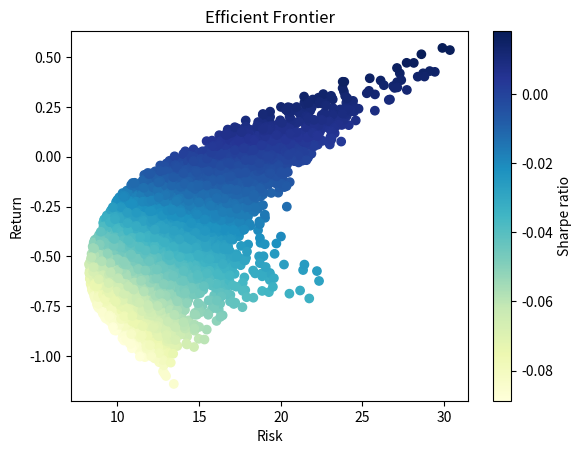

Here is the Python script that generated this plot: (Note: this script raises an exception after producing the figure.)
import numpy as np
import pandas as pd
import matplotlib.pyplot as plt
from scipy.optimize import minimize

class PortfolioOptimizer:
    def __init__(self, stock_data):
        self.stock_data = stock_data
        self.returns = self.stock_data.pct_change().dropna()
        self.mean_returns = self.returns.mean()
        self.cov_matrix = self.returns.cov()
        self.num_stocks = len(self.stock_data.columns)
        self.results = None

    def calculate_efficient_frontier(self, num_portfolios=10000):
        results = np.zeros((3, num_portfolios))
        for i in range(num_portfolios):
            weights = np.random.random(self.num_stocks)
            weights /= np.sum(weights)
            portfolio_return = np.sum(weights * self.mean_returns)
            portfolio_stddev = np.sqrt(np.dot(weights.T, np.dot(self.cov_matrix, weights)))
            results[0,i] = portfolio_stddev
            results[1,i] = portfolio_return
            results[2,i] = portfolio_return / portfolio_stddev
        self.results = results

    def calculate_portfolio_risk_return(self, weights):
        portfolio_return = np.sum(weights * self.mean_returns)
        portfolio_stddev = np.sqrt(np.dot(weights.T, np.dot(self.cov_matrix, weights)))
        return portfolio_stddev, portfolio_return

    def display_efficient_frontier(self):
        if self.results is None:
            raise ValueError("Efficient frontier not calculated. Call calculate_efficient_frontier first.")
        plt.scatter(self.results[0,:], self.results[1,:], c=self.results[2,:], cmap='YlGnBu', marker='o')
        plt.title('Efficient Frontier')
        plt.xlabel('Risk')
        plt.ylabel('Return')
        plt.colorbar(label='Sharpe ratio')
        plt.show()

    def generate_similar_risk_portfolios(self, target_risk, num_portfolios=10):
        portfolios = []
        for i in range(num_portfolios):
            weights = np.random.random(self.num_stocks)
            weights /= np.sum(weights)
            result = minimize(self.calculate_portfolio_risk_return, weights, args=(target_risk,), method='SLSQP', bounds=[(0, 1)]*self.num_stocks, constraints={'type': 'eq', 'fun': lambda weights: np.sum(weights) - 1})
            if result.success:
                portfolios.append(result.x)
        return portfolios

# Example Usage
if __name__ == "__main__":
    # Mock data
    dates = pd.date_range('2023-01-01', '2024-01-01')
    stock_data = pd.DataFrame(np.random.randn(len(dates), 4), index=dates, columns=['AAPL', 'GOOGL', 'MSFT', 'AMZN'])

    optimizer = PortfolioOptimizer(stock_data)
    optimizer.calculate_efficient_frontier()
    optimizer.display_efficient_frontier()

    # Calculate risk/return for a specific portfolio
    weights = np.array([0.25, 0.25, 0.25, 0.25])
    risk, return_ = optimizer.calculate_portfolio_risk_return(weights)
    print(f"Portfolio Risk: {risk}, Portfolio Return: {return_}")

    # Generate portfolios with similar risks
    target_risk = risk
    similar_risk_portfolios = optimizer.generate_similar_risk_portfolios(target_risk, num_portfolios=10)
    print("Generated portfolios with similar risks:")
    for i, portfolio in enumerate(similar_risk_portfolios):
        print(f"Portfolio {i + 1}: {portfolio}")